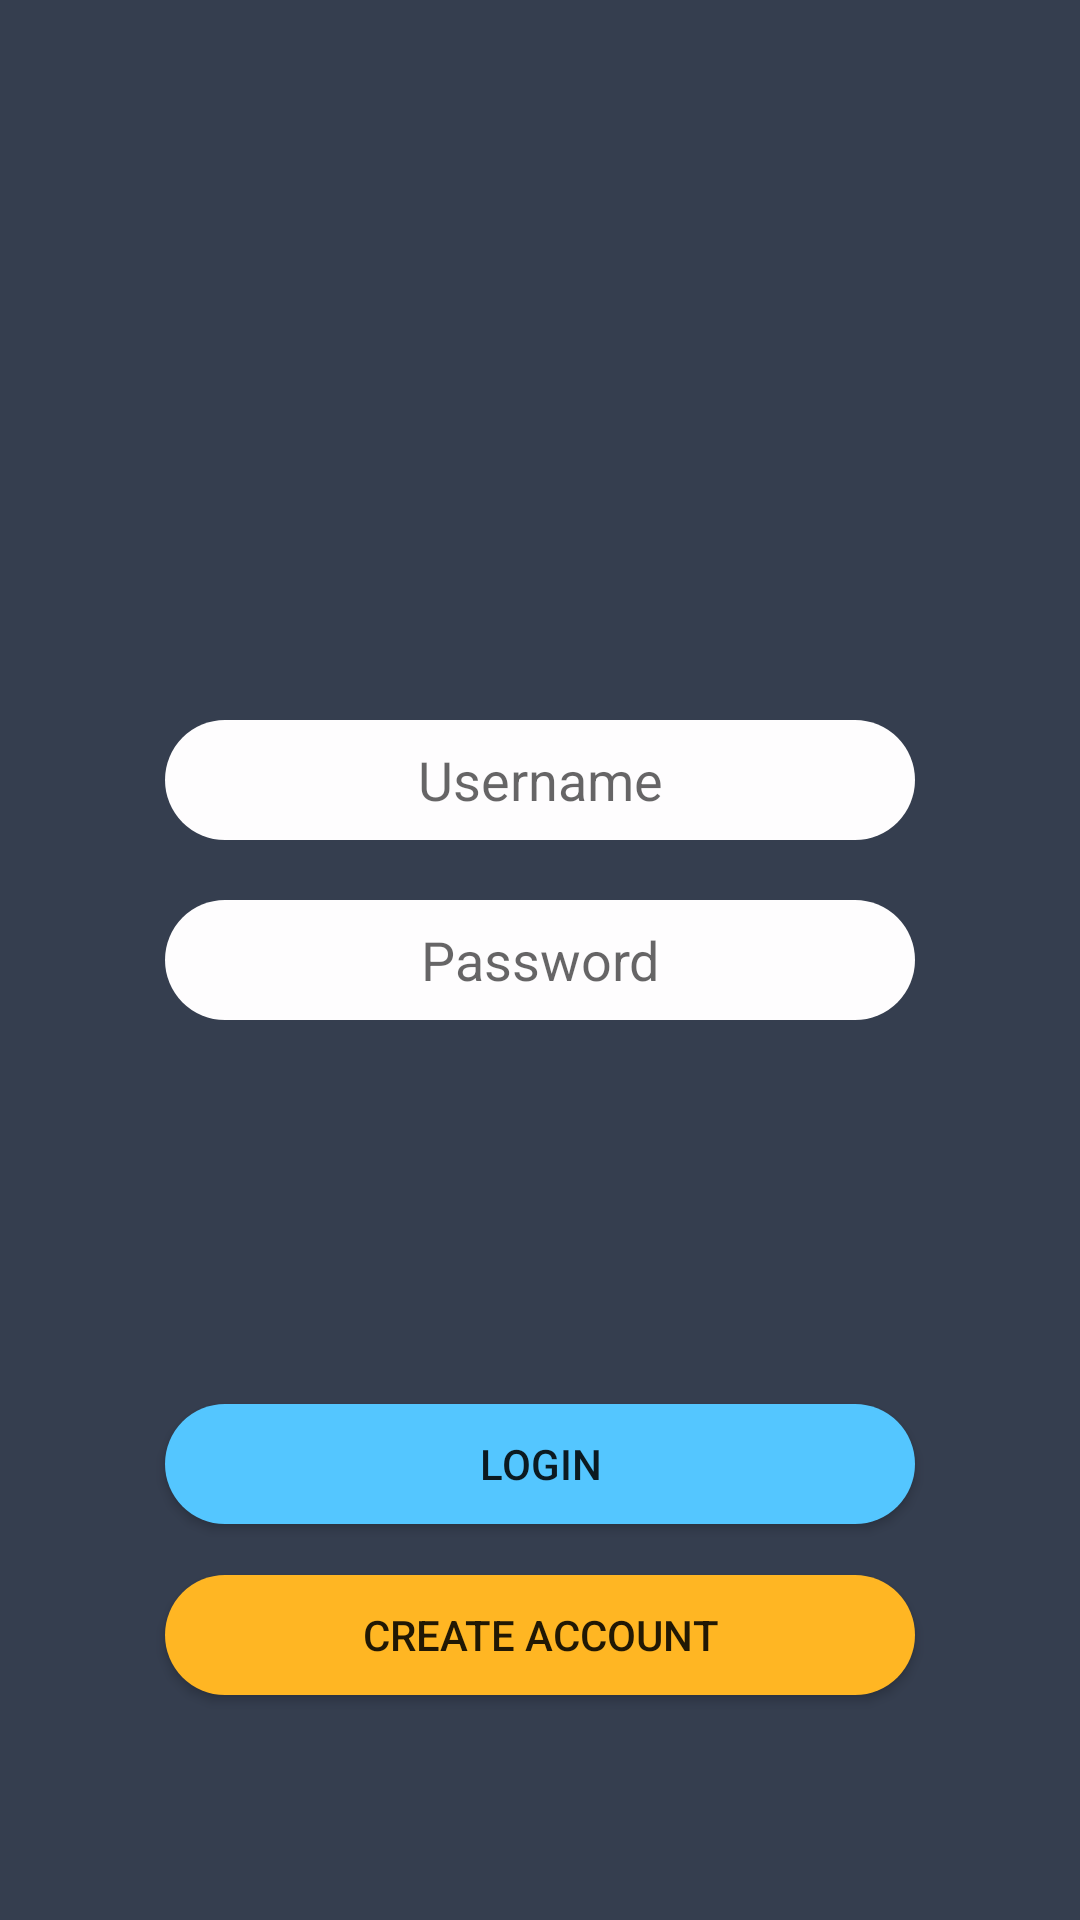

Reconstruct the res/layout file that produces this screen, plus the resources it refers to.
<!-- AndroidManifest.xml: application theme AppTheme -->
<!-- res/layout/activity_login.xml -->
<?xml version="1.0" encoding="utf-8"?>
<android.support.constraint.ConstraintLayout xmlns:android="http://schemas.android.com/apk/res/android"
    xmlns:app="http://schemas.android.com/apk/res-auto"
    xmlns:tools="http://schemas.android.com/tools"
    android:layout_width="match_parent"
    android:layout_height="match_parent"
    android:background="@color/colorPrimaryDark"
    tools:context="com.example.cleo.camera.LoginActivity">

    <EditText
        android:id="@+id/editTextUsername"
        style="@style/editText_style"
        android:layout_marginBottom="20dp"
        android:hint="@string/username"
        android:inputType="textPersonName"
        app:layout_constraintBottom_toTopOf="@+id/editTextPassword"
        app:layout_constraintLeft_toLeftOf="parent"
        app:layout_constraintRight_toRightOf="parent" />

    <EditText
        android:id="@+id/editTextPassword"
        android:hint="@string/password"
        android:inputType="textPassword"
        style="@style/editText_style"
        app:layout_constraintBottom_toBottomOf="parent"
        app:layout_constraintLeft_toLeftOf="parent"
        app:layout_constraintRight_toRightOf="parent"
        app:layout_constraintTop_toTopOf="parent" />

    <Button
        android:id="@+id/buttonLogin"
        style="@style/button_style"
        android:layout_marginBottom="17dp"
        android:text="@string/login"
        app:layout_constraintBottom_toTopOf="@+id/buttonNewuser"
        app:layout_constraintLeft_toLeftOf="parent"
        app:layout_constraintRight_toRightOf="parent" />

    <Button
        android:id="@+id/buttonNewuser"
        style="@style/button_style2"
        android:layout_marginBottom="75dp"
        android:text="@string/create_account"
        app:layout_constraintBottom_toBottomOf="parent"
        app:layout_constraintLeft_toLeftOf="parent"
        app:layout_constraintRight_toRightOf="parent" />

</android.support.constraint.ConstraintLayout>
<!-- resources referenced by this layout -->
<resources>
  <color name="colorPrimaryDark">#353E4F</color>
  <string name="create_account">Create Account</string>
  <string name="login">Login</string>
  <string name="password">Password</string>
  <string name="username">Username</string>
  <style name="button_style">
          <item name="android:gravity">center</item>
          <item name="android:background">@drawable/button_background</item>
          <item name="android:layout_width">250dp</item>
          <item name="android:layout_height">40dp</item>
          <item name="android:ems">10</item>
      </style>
  <style name="button_style2">
          <item name="android:gravity">center</item>
          <item name="android:background">@drawable/button_background2</item>
          <item name="android:layout_width">250dp</item>
          <item name="android:layout_height">40dp</item>
          <item name="android:ems">10</item>
      </style>
  <style name="editText_style">
          <item name="android:gravity">center</item>
          <item name="android:background">@drawable/editext_background</item>
          <item name="android:layout_width">250dp</item>
          <item name="android:layout_height">40dp</item>
          <item name="android:ems">10</item>
      </style>
  <style name="AppTheme" parent="Theme.AppCompat.Light.DarkActionBar">
          
          <item name="colorPrimary">@color/colorPrimary</item>
          <item name="colorPrimaryDark">@color/colorPrimaryDark</item>
          <item name="colorAccent">@color/colorAccent</item>
      </style>
  <!-- drawable button_background (drawable) -->
  <?xml version="1.0" encoding="utf-8"?>
  <selector xmlns:android="http://schemas.android.com/apk/res/android">
      <item>
          <shape android:shape="rectangle">
              <corners android:radius="30dp"/>
              <solid android:color="#54C6FF"/>
          </shape>
      </item>
  </selector>
  <!-- drawable button_background2 (drawable) -->
  <?xml version="1.0" encoding="utf-8"?>
  <selector xmlns:android="http://schemas.android.com/apk/res/android">
      <item>
          <shape android:shape="rectangle">
              <corners android:radius="30dp"/>
              <solid android:color="#FFB623"/>
          </shape>
      </item>
  </selector>
  <!-- drawable editext_background (drawable) -->
  <?xml version="1.0" encoding="utf-8"?>
  <selector xmlns:android="http://schemas.android.com/apk/res/android">
      <item>
          <shape android:shape="rectangle">
              <corners android:radius="30dp"/>
              <solid android:color="#FEFDFE"/>
          </shape>
      </item>
  </selector>
  <color name="colorPrimary">#3F51B5</color>
  <color name="colorAccent">#FF4081</color>
</resources>
